Labelled photos from "Data", an image-classification folder in carranzaevolve/recono. The possible labels are: 19 Crimes, 4 Soles, 4 Soles variant 1, 4 Soles variant 2, 4 Soles variant 3, 4 Soles variant 4, 4 Soles variant 6, Bacardi, Beringer, Bodegas Franco Espanolas, Campo Viejo, Casillero del Diablo, Concha Toro Lambrusco, Concha Toro Reservado, Concha Toro Trio, Cune, Josh, La Cetto, La Redonda, La Redonda variant 2, Martini, Moet and Chandon, Monte Xanic, Pata Negra, Riunite, Robert Mondavi, Sangre de Cristo, Santa Julia, Santa Rita, Siglo, Sol y Nieve, Sutter Home, Trivento, varios variant 1, Vina Maipo, World Table, Yellow Tail, Alma Mora, Andre, Anis Mico, Apothic, Barefoot, Boones, California Valle blanco, California Valle tinto, Caribe Cooler, Caribe Cooler Ultra, Carlo Rossi, Carlo Rossi fruit red, Carlo Rossi red, Carlo Rossi white, Carlo Rossi rosso frescato, Carnivor, Carnivor cabernet sauvignon, Codorniu, Conti licor, Controy licor naranja, Cool Wine, Cool Wine blanco, Cool Wine fruity blanco, Cool Wine fruity rosado, Cool Wine fruity tinto, Cool Wine rosado, Cool Wine tinto, Dark Horse, Dark Horse cabernet, Dark Horse chardonnay, Dark Horse merlot, Dark Horse rose, Don Simon white, Ederra, Ederra crianza, Ederra reserva, Ederra roble, Flamingo licor, Gallo, Gallo Family, Gallo Family cabernet, Gallo Family chardonnay, Gallo Family merlot, Gallo Family vin white, Gato Negro, Ghost, Ghost Pines, Glen Bays, Jarabe Madrilena, JP Chenet, Las Moras, Los Intocables, Los Pasos, Louis Martini, MacMurray pinot noir, Medusa Gomichela, Medusa Ultravioleta, Mirassou, Mora, Rompope Holandes, Ron Antillano, Santa Helena, Santa Helena cabernet, Santa Helena carmenere, Santa Helena chardonnay, Santa Helena gran reserva cabernet, Santa Helena gran vino, Santa Helena gran vino rose, Santa Helena gran vino tinto, Santa Helena reserva merlot, Santa Helena rose, Santa Helena varietal cabernet sauvignon, Santa Helena varietal carmenere, Santa Helena varietal chardonnay, Santa Helena varietal merlot, San Telmo, San Telmo cabernet, San Telmo malbec, San Telmo rosado, Septima, Tarapaca, Tequila Jarana, Tequila Mayorazgo, Tequila Viuda de Romero, Tarapaca gran reserva cabernet, Tarapaca gran reserva carmenere, Tarapaca reserva cabernet, Tarapaca reserva carmenere, Trapiche, Tres Coronas, Vodka Karat.

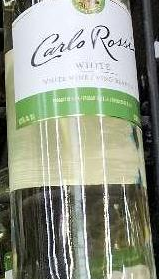
Label: Carlo Rossi white

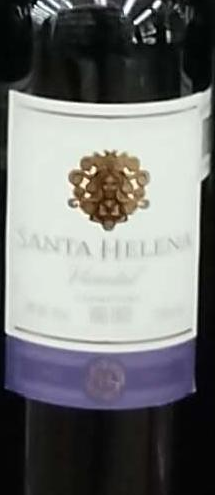
Label: Santa Helena carmenere

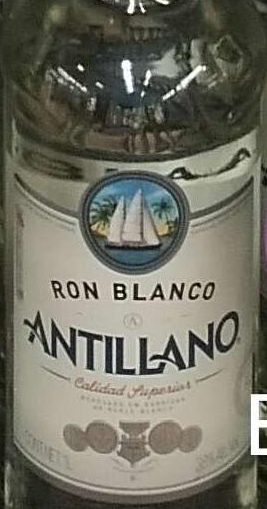
Label: Ron Antillano

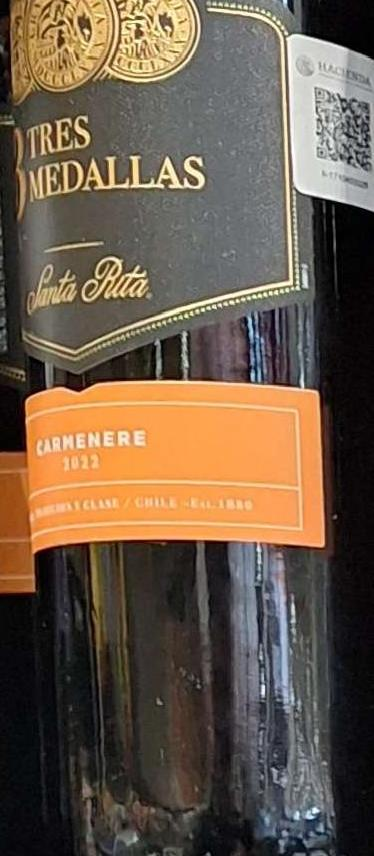
Label: Santa Rita

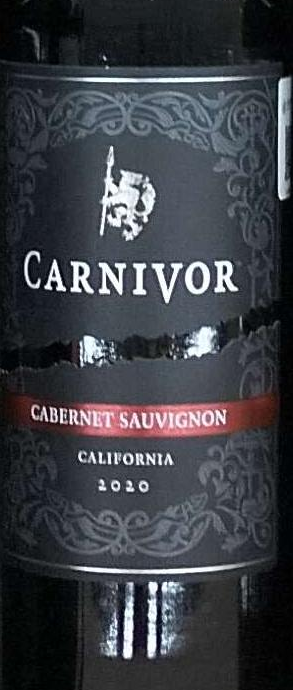
Label: Carnivor cabernet sauvignon

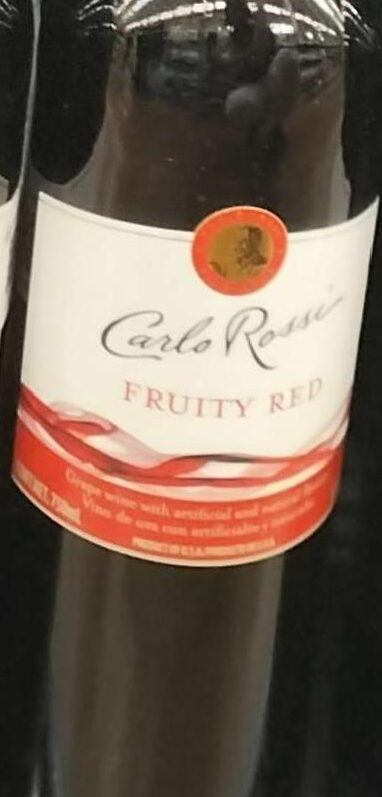
Label: Carlo Rossi fruit red
